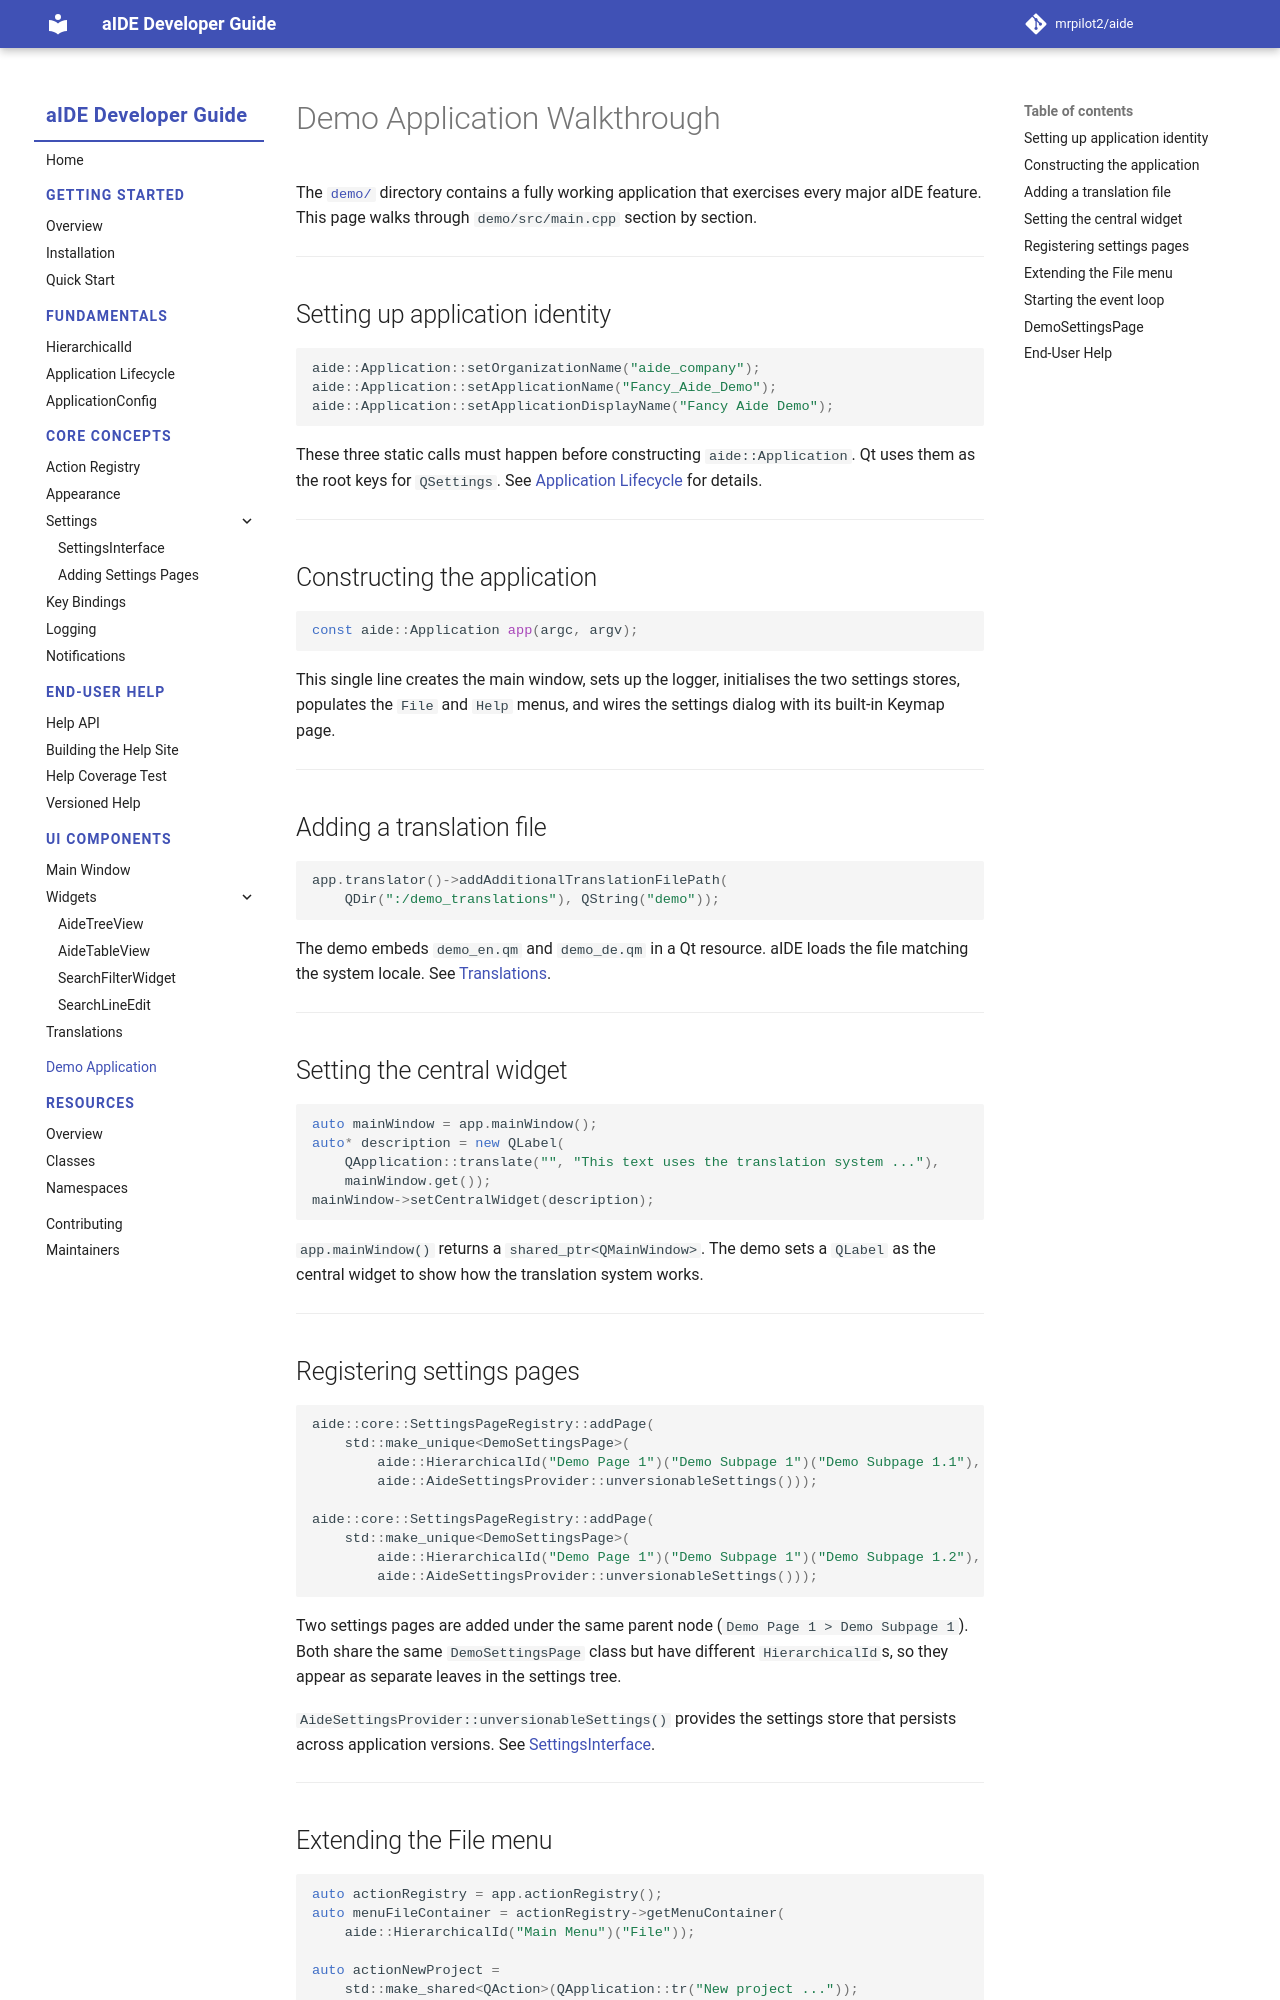

repository: mrpilot2/aide · page: dev/demo/walkthrough/index.html · generator: mkdocs

# Demo Application Walkthrough

The [`demo/`](https://github.com/mrpilot2/aide/tree/main/demo) directory contains a fully working application that exercises every major aIDE feature. This page walks through `demo/src/main.cpp` section by section.

---

## Setting up application identity

```cpp
aide::Application::setOrganizationName("aide_company");
aide::Application::setApplicationName("Fancy_Aide_Demo");
aide::Application::setApplicationDisplayName("Fancy Aide Demo");
```

These three static calls must happen before constructing `aide::Application`. Qt uses them as the root keys for `QSettings`. See [Application Lifecycle](../fundamentals/application-lifecycle.md) for details.

---

## Constructing the application

```cpp
const aide::Application app(argc, argv);
```

This single line creates the main window, sets up the logger, initialises the two settings stores, populates the `File` and `Help` menus, and wires the settings dialog with its built-in Keymap page.

---

## Adding a translation file

```cpp
app.translator()->addAdditionalTranslationFilePath(
    QDir(":/demo_translations"), QString("demo"));
```

The demo embeds `demo_en.qm` and `demo_de.qm` in a Qt resource. aIDE loads the file matching the system locale. See [Translations](../ui/translations.md).

---

## Setting the central widget

```cpp
auto mainWindow = app.mainWindow();
auto* description = new QLabel(
    QApplication::translate("", "This text uses the translation system ..."),
    mainWindow.get());
mainWindow->setCentralWidget(description);
```

`app.mainWindow()` returns a `shared_ptr<QMainWindow>`. The demo sets a `QLabel` as the central widget to show how the translation system works.

---
